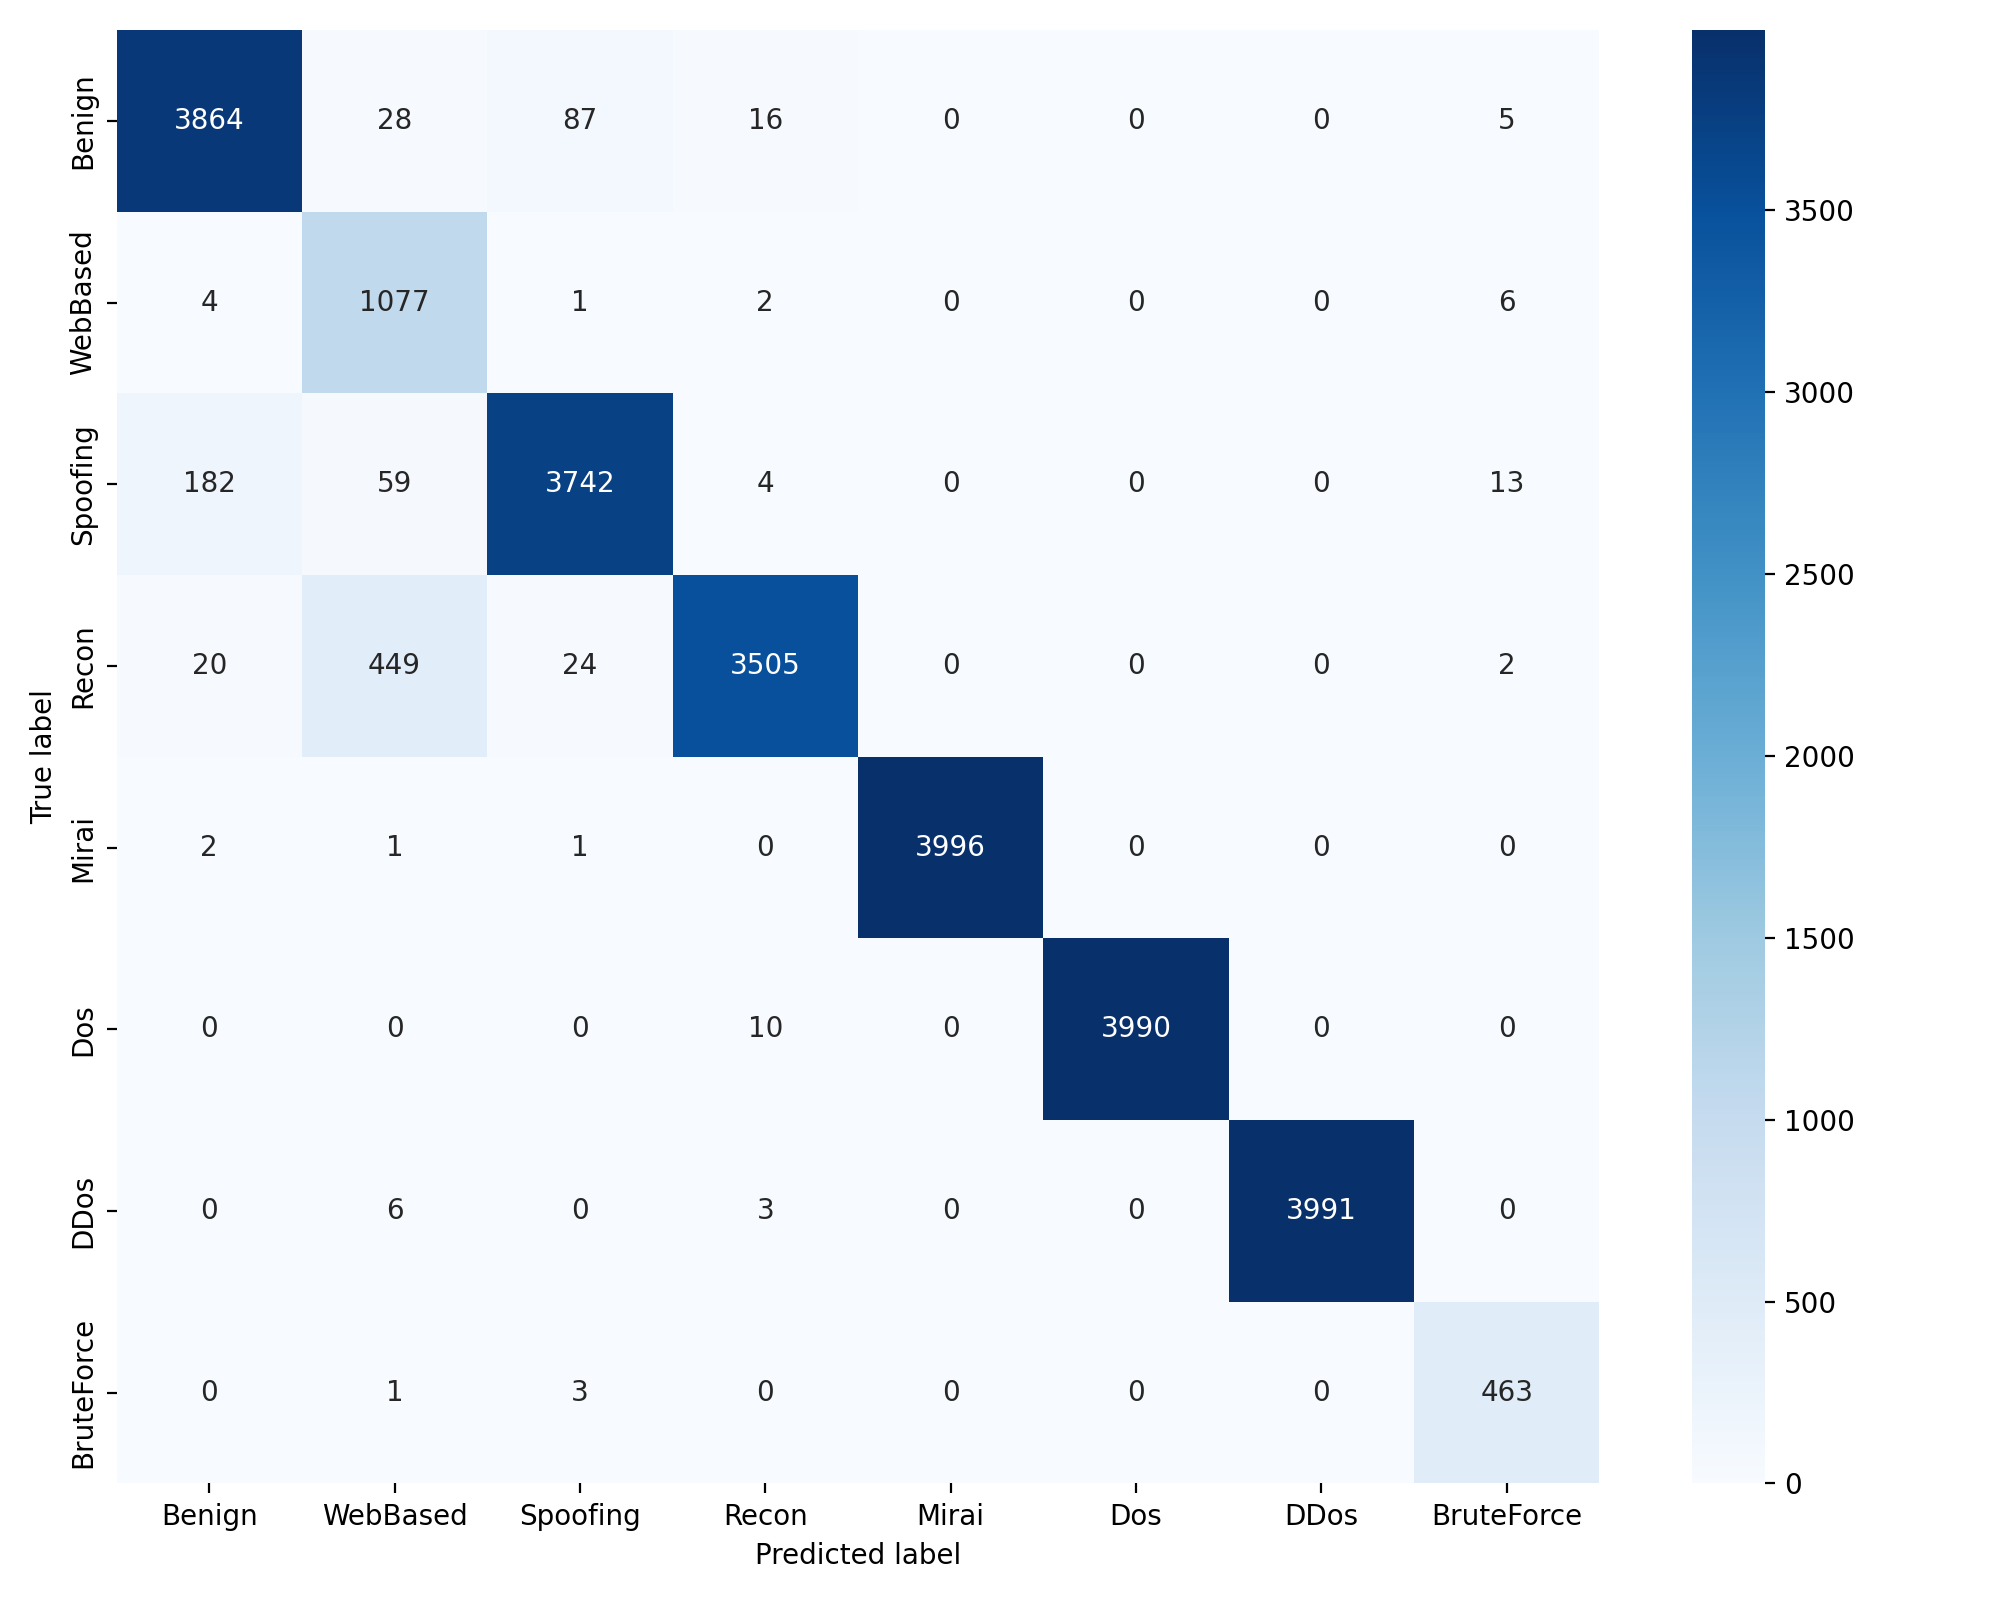

Values plotted in this chart, from the file beside it:
, Benign, WebBased, Spoofing, Recon, Mirai, Dos, DDos, BruteForce
Benign, 3864, 28, 87, 16, 0, 0, 0, 5
WebBased, 4, 1077, 1, 2, 0, 0, 0, 6
Spoofing, 182, 59, 3742, 4, 0, 0, 0, 13
Recon, 20, 449, 24, 3505, 0, 0, 0, 2
Mirai, 2, 1, 1, 0, 3996, 0, 0, 0
Dos, 0, 0, 0, 10, 0, 3990, 0, 0
DDos, 0, 6, 0, 3, 0, 0, 3991, 0
BruteForce, 0, 1, 3, 0, 0, 0, 0, 463
